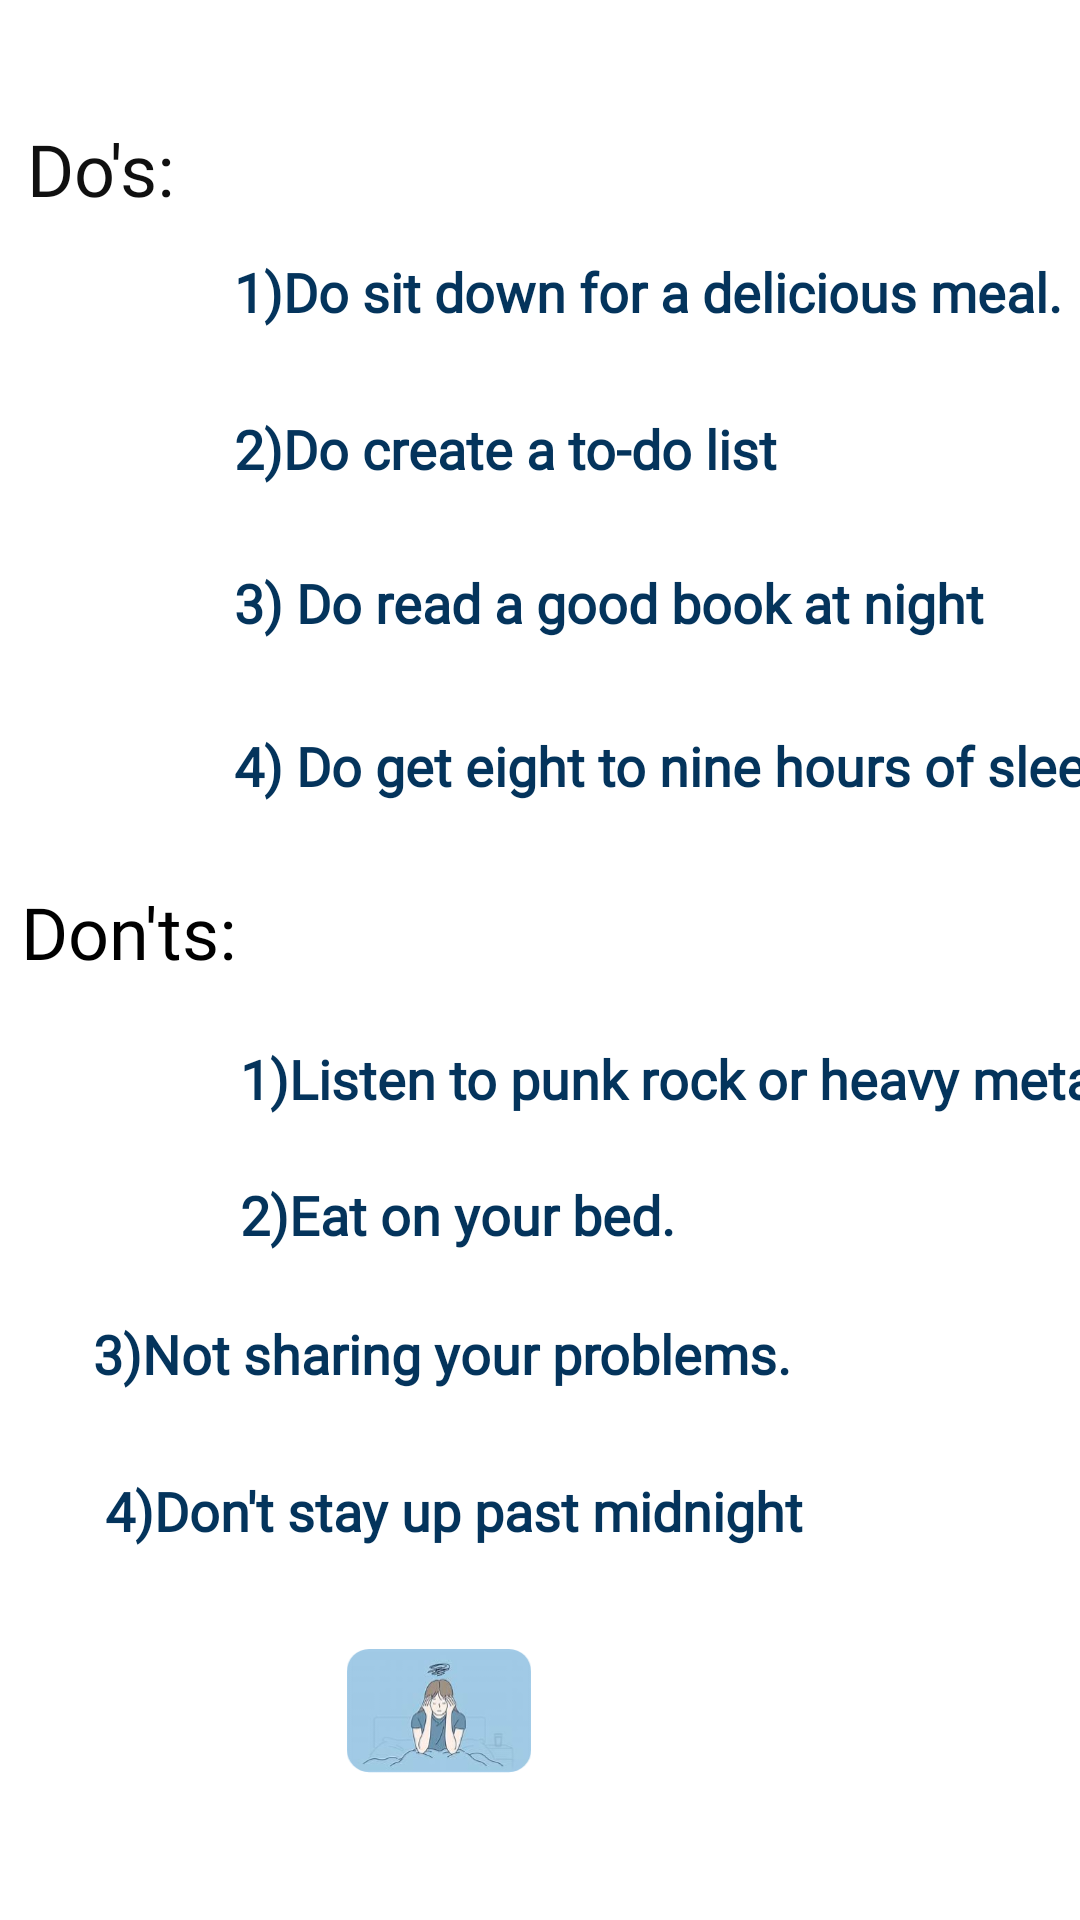

Layout XML and referenced resources for this Android screen:
<!-- AndroidManifest.xml: application theme Theme.Vitality -->
<!-- res/layout/activity_stress.xml -->
<?xml version="1.0" encoding="utf-8"?>
<androidx.constraintlayout.widget.ConstraintLayout xmlns:android="http://schemas.android.com/apk/res/android"
    xmlns:app="http://schemas.android.com/apk/res-auto"
    xmlns:tools="http://schemas.android.com/tools"
    android:layout_width="match_parent"
    android:layout_height="match_parent"
    tools:context=".Stress">
    <TextView
        android:id="@+id/textView7"
        android:layout_width="186dp"
        android:layout_height="34dp"
        android:layout_marginStart="6dp"
        android:layout_marginTop="37dp"
        android:layout_marginBottom="14dp"
        android:padding="3dp"
        android:text="Do's:"
        android:textColor="#101010"
        android:fontFamily="@font/alegreya_bold"
        android:textSize="24sp"
        app:layout_constraintBottom_toTopOf="@+id/textView8"
        app:layout_constraintStart_toStartOf="parent"
        app:layout_constraintTop_toTopOf="parent" />

    <TextView
        android:id="@+id/textView8"
        android:layout_width="wrap_content"
        android:layout_height="wrap_content"
        android:layout_marginStart="72dp"
        android:layout_marginBottom="28dp"
        android:fontFamily="@font/almendra"
        android:text="1)Do sit down for a delicious meal."
        android:textColor="#04345C"
        android:textSize="18sp"
        android:textStyle="bold"

        app:layout_constraintBottom_toTopOf="@+id/textView9"
        app:layout_constraintStart_toStartOf="@+id/textView7"
        app:layout_constraintTop_toBottomOf="@+id/textView7" />

    <TextView
        android:id="@+id/textView9"
        android:layout_width="wrap_content"
        android:layout_height="wrap_content"
        android:layout_marginBottom="27dp"
        android:fontFamily="@font/almendra"
        android:text="2)Do create a to-do list"
        android:textColor="#04345C"
        android:textSize="18sp"
        android:textStyle="bold"
        app:layout_constraintBottom_toTopOf="@+id/textView10"
        app:layout_constraintStart_toStartOf="@+id/textView8"
        app:layout_constraintTop_toBottomOf="@+id/textView8" />

    <TextView
        android:id="@+id/textView10"
        android:layout_width="wrap_content"
        android:layout_height="wrap_content"
        android:layout_marginBottom="30dp"
        android:fontFamily="@font/almendra"
        android:text="3) Do read a good book at night"
        android:textColor="#04345C"
        android:textSize="18sp"
        android:textStyle="bold"
        app:layout_constraintBottom_toTopOf="@+id/textView11"
        app:layout_constraintStart_toStartOf="@+id/textView9"
        app:layout_constraintTop_toBottomOf="@+id/textView9" />

    <TextView
        android:id="@+id/textView11"
        android:layout_width="wrap_content"
        android:layout_height="wrap_content"
        android:layout_marginBottom="24dp"
        android:fontFamily="@font/almendra"
        android:text="4) Do get eight to nine hours of sleep"
        android:textColor="#04345C"
        android:textSize="18sp"
        android:textStyle="bold"
        app:layout_constraintBottom_toTopOf="@+id/textView12"
        app:layout_constraintStart_toStartOf="@+id/textView10"
        app:layout_constraintTop_toBottomOf="@+id/textView10" />

    <TextView
        android:id="@+id/textView12"
        android:layout_width="150dp"
        android:layout_height="45dp"
        android:layout_marginStart="4dp"
        android:layout_marginTop="262dp"
        android:layout_marginBottom="11dp"
        android:padding="3dp"
        android:text="Don'ts:"
        android:textColor="#000000"
        android:textSize="24sp"
        android:fontFamily="@font/alegreya_bold"
        app:layout_constraintBottom_toTopOf="@+id/textView13"
        app:layout_constraintStart_toStartOf="parent"
        app:layout_constraintTop_toTopOf="parent" />

    <TextView
        android:id="@+id/textView13"
        android:layout_width="wrap_content"
        android:layout_height="wrap_content"
        android:layout_marginStart="76dp"
        android:layout_marginBottom="21dp"
        android:fontFamily="@font/almendra"
        android:text="1)Listen to punk rock or heavy metal"
        android:textColor="#04345C"
        android:textSize="18sp"
        android:textStyle="bold"
        app:layout_constraintBottom_toTopOf="@+id/textView14"
        app:layout_constraintStart_toStartOf="@+id/textView12"
        app:layout_constraintTop_toBottomOf="@+id/textView12" />

    <TextView
        android:id="@+id/textView14"
        android:layout_width="wrap_content"
        android:layout_height="wrap_content"
        android:layout_marginBottom="22dp"
        android:fontFamily="@font/almendra"
        android:text="2)Eat on your bed."
        android:textColor="#04345C"
        android:textSize="18sp"
        android:textStyle="bold"
        app:layout_constraintBottom_toTopOf="@+id/textView15"
        app:layout_constraintStart_toStartOf="@+id/textView13"
        app:layout_constraintTop_toBottomOf="@+id/textView13" />

    <TextView
        android:id="@+id/textView15"
        android:layout_width="wrap_content"
        android:layout_height="wrap_content"
        android:layout_marginEnd="96dp"
        android:layout_marginBottom="28dp"
        android:fontFamily="@font/almendra"
        android:text="3)Not sharing your problems."
        android:textColor="#04345C"
        android:textSize="18sp"
        android:textStyle="bold"
        app:layout_constraintBottom_toTopOf="@+id/textView16"
        app:layout_constraintEnd_toEndOf="parent"
        app:layout_constraintTop_toBottomOf="@+id/textView14" />

    <TextView
        android:id="@+id/textView16"
        android:layout_width="wrap_content"
        android:layout_height="wrap_content"
        android:layout_marginStart="4dp"
        android:layout_marginBottom="34dp"
        android:fontFamily="@font/almendra"
        android:text="4)Don't stay up past midnight"
        android:textColor="#04345C"
        android:textSize="18sp"
        android:textStyle="bold"
        app:layout_constraintBottom_toTopOf="@+id/imageView3"
        app:layout_constraintStart_toStartOf="@+id/textView15"
        app:layout_constraintTop_toBottomOf="@+id/textView15" />

    <ImageView
        android:id="@+id/imageView3"
        android:layout_width="356dp"
        android:layout_height="0dp"
        android:layout_marginEnd="36dp"
        android:layout_marginBottom="49dp"
        android:src="@drawable/stress_img"
        app:layout_constraintBottom_toBottomOf="parent"
        app:layout_constraintEnd_toEndOf="parent"
        app:layout_constraintTop_toBottomOf="@+id/textView16" />

</androidx.constraintlayout.widget.ConstraintLayout>
<!-- resources referenced by this layout -->
<resources>
  <!-- drawable stress_img: png bitmap (drawable, 22078 bytes) -->
  <style name="Theme.Vitality" parent="Theme.MaterialComponents.DayNight.NoActionBar">
          
          <item name="colorPrimary">@color/purple_500</item>
          <item name="colorPrimaryVariant">@color/purple_700</item>
          <item name="colorOnPrimary">@color/purple_200</item>
          
          <item name="colorSecondary">@color/teal_200</item>
          <item name="colorSecondaryVariant">@color/teal_700</item>
          <item name="colorOnSecondary">@color/black</item>
          
          <item name="android:statusBarColor" tools:targetApi="l">?attr/colorPrimaryVariant</item>
          
      </style>
  <color name="purple_500">@color/purple_200</color>
  <color name="purple_700">#000000</color>
  <color name="purple_200">#2A7EC6</color>
  <color name="teal_200">#FF03DAC5</color>
  <color name="teal_700">#FF018786</color>
  <color name="black">#FF000000</color>
</resources>
